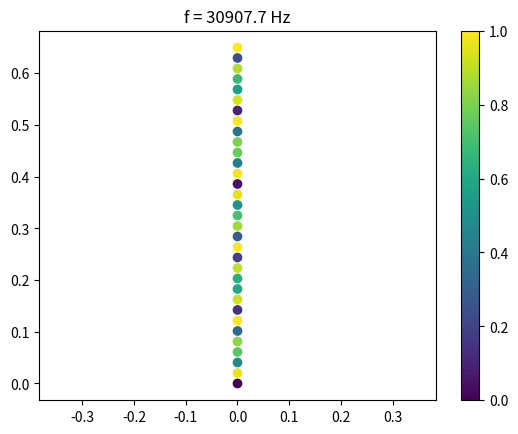

Write the Python code that produced this figure. (Note: this script raises an exception after producing the figure.)
# -*- coding: utf-8 -*-

import numpy as np
import matplotlib.pyplot as plt

#%%

# Données issues de Woodhouse (2012)

string_chosen   = "E2" 

string_freqs    = {"E4"  :329.6,
                   "B3" : 246.9,
                   "G3" : 196.0,
                   "D3" : 146.8,
                   "A2" : 110.0,
                   "E2" : 82.4}
 
string_mu       = {"E4" : 0.38e-3,
                   "B3" : 0.52e-3,
                   "G3" : 0.90e-3,
                   "D3" : 1.95e-3,
                   "A2" : 3.61e-3,
                   "E2" : 6.24e-3}

string_etaF      = {"E4" : 40e-5,
                   "B3" : 40e-5,
                   "G3" : 14e-5,
                   "D3" : 5e-5,
                   "A2" : 7e-5,
                   "E2" : 2e-5}

string_etaB     = {"E4" : 2.4e-2,
                   "B3" : 2e-2,
                   "G3" : 2e-2,
                   "D3" : 2e-2,
                   "A2" : 2.5e-2,
                   "E2" : 2.0e-2} 

string_etaA     = {"E4" : 1.5,
                   "B3" : 1.2,
                   "G3" : 1.7,
                   "D3" : 1.2,
                   "A2" : 0.9,
                   "E2" : 1.2}

string_EI       = {"E4" : 130e-6,
                   "B3" : 160e-6,
                   "G3" : 310e-6,
                   "D3" : 51e-6,
                   "A2" : 40e-6,
                   "E2" : 57e-6}

string_T        = {"E4" : 70.3,
                   "B3" : 53.4,
                   "G3" : 58.3,
                   "D3" : 71.2,
                   "A2" : 73.9,
                   "E2" : 71.6} 

L               = 0.65
D               = 0.001
mu              = string_mu[string_chosen]
T               = string_T[string_chosen]
fric            = 1e-5 # Coeff K for the friction force F = -K . v
etaF            = string_etaF[string_chosen]
etaB            = string_etaB[string_chosen]
etaA            = string_etaA[string_chosen]
EI              = string_EI[string_chosen]
I               = np.pi * D**4 / 64
E               = EI / I

params_names = np.array(("L",
                         "T",
                         "D",
                         "mu",
                         "fric"))

params = np.array((L,
                   T,
                   D,
                   mu,
                   fric))

Delta_y = 20e-3
Ny      = int(np.ceil(L / Delta_y)) 

f_max       = 20000
f_res       = 1e-8
w_res       = 2 * np.pi * f_res

x   = np.array(0)
y   = np.linspace(0, L, Ny)
z   = np.array(0) 

Delta_y = y[1] - y[0]

X,Y,Z = np.meshgrid(x,y,z)

x = X.flatten()
y = Y.flatten()
z = Z.flatten()

Nx, Ny, Nz = np.unique(x).size, np.unique(y).size, np.unique(z).size

Np          = Nx*Ny*Nz

#%% Flexion en z

kappa_max   = np.sqrt(mu/T) * 2 * np.pi * f_max 
n_max       = int(np.ceil(L/np.pi*kappa_max - 1/2))
n           = np.arange(n_max)
kappan_flz  = np.pi/L * (1/2 + n)

wn_flz      = kappan_flz * np.sqrt(T / mu)   * (1 + EI/(2*T) * kappan_flz**2)

Nm_flz      = wn_flz.size     

phinx_flz   = np.zeros((Nm_flz, Np))
phiny_flz   = np.zeros((Nm_flz, Np))
phinz_flz   = np.sin(kappan_flz[:,np.newaxis] * y[np.newaxis])

phin_flz    = np.sqrt(phinx_flz**2 + phiny_flz**2 + phinz_flz**2)

etan_flz    = (T * (etaF + etaA / wn_flz) + EI * etaB * kappan_flz**2) / \
    (T + EI * kappan_flz**2) 

m_flz       = mu * L / 2 * np.ones(n.size)
k_flz       = T * kappan_flz**2 * L / 2 
k_flz       = k_flz * (1 + 1j * etan_flz) 
c_flz       = np.imag(k_flz) / np.real(wn_flz)
k_flz       = np.real(k_flz)

Fx_fact_flz = np.zeros((Nm_flz, Np))
Fy_fact_flz = np.zeros((Nm_flz, Np))
Fz_fact_flz = phinz_flz

# Normalization

# fact_flz        = 1 / np.abs(phin_flz).max(axis=1)
# fact_flz        = 1 / np.sqrt(m_flz)
fact_flz        = np.ones(Nm_flz) 

fact_flz        = fact_flz[:,np.newaxis] 

phinx_flz   = fact_flz * phinx_flz
phiny_flz   = fact_flz * phiny_flz
phinz_flz   = fact_flz * phinz_flz
Fx_fact_flz = fact_flz * Fx_fact_flz
Fy_fact_flz = fact_flz * Fy_fact_flz
Fz_fact_flz = fact_flz * Fz_fact_flz

fact_flz        = fact_flz.flatten()

m_flz       = fact_flz**2 * m_flz
k_flz       = fact_flz**2 * k_flz
c_flz       = fact_flz**2 * c_flz

#%% Flexion en x

kappa_max   = np.sqrt(mu/T) * 2 * np.pi * f_max 
n_max       = int(np.ceil(L/np.pi*kappa_max - 1/2))
n           = np.arange(n_max)
kappan_flx  = np.pi/L * (1/2 + n)

wn_flx      = kappan_flx * np.sqrt(T / mu)   * (1 + EI/(2*T) * kappan_flx**2)

Nm_flx      = wn_flx.size     

phinx_flx   = np.sin(kappan_flx[:,np.newaxis] * y[np.newaxis])
phiny_flx   = np.zeros((Nm_flx, Np))
phinz_flx   = np.zeros((Nm_flx, Np))

phin_flx    = np.sqrt(phinx_flx**2 + phiny_flx**2 + phinz_flx**2)

etan_flx    = (T * (etaF + etaA / wn_flx) + EI * etaB * kappan_flx**2) / \
    (T + EI * kappan_flx**2) 

m_flx       = mu * L / 2 * np.ones(n.size)
k_flx       = T * kappan_flx**2 * L / 2
k_flx       = k_flx * (1 + 1j * etan_flx) 
c_flx       = np.imag(k_flx) / np.real(wn_flx)
k_flx       = np.real(k_flx)

Fx_fact_flx = phinx_flx
Fy_fact_flx = np.zeros((Nm_flx, Np))
Fz_fact_flx = np.zeros((Nm_flx, Np))

# Normalization

# fact_flx        = 1 / np.abs(phin_flx).max(axis=1)
#fact_flx        = 1 / np.sqrt(m_flx)
fact_flx        = np.ones(Nm_flx) 

fact_flx        = fact_flx[:,np.newaxis]

phinx_flx   = fact_flx * phinx_flx
phiny_flx   = fact_flx * phiny_flx
phinz_flx   = fact_flx * phinz_flx
Fx_fact_flx = fact_flx * Fx_fact_flx
Fy_fact_flx = fact_flx * Fy_fact_flx
Fz_fact_flx = fact_flx * Fz_fact_flx

fact_flx    = fact_flx.flatten()

m_flx       = fact_flx**2 * m_flx
k_flx       = fact_flx**2 * k_flx
c_flx       = fact_flx**2 * c_flx

#%% Corps rigide

# Rotation en x

# phinx_rx    = np.zeros((1,Np))
# phiny_rx    = np.zeros((1,Np))
# phinz_rx    = y[np.newaxis]
# phin_rx     = np.sqrt(phinx_rx**2 + phiny_rx**2 + phinz_rx**2)
# wn_rx       = np.array([0])
# m_rx        = np.array([mu * L**3 / 3])
# k_rx        = np.array([0])
# c_rx        = np.array([fric * D * L**3 * np.pi / 6])
# Fx_fact_rx  = np.zeros((1,Np))
# Fy_fact_rx  = np.zeros((1,Np))
# Fz_fact_rx  = phinz_rx

# Normalization

# fact        = 1 / np.abs(phin_rx).max(axis=1)[:,np.newaxis]

# phinx_rx    = fact * phinx_rx
# phiny_rx    = fact * phiny_rx
# phinz_rx    = fact * phinz_rx

# fact        = fact.flatten()

# m_rx        = fact * m_rx
# c_rx        = fact * c_rx

# Rotation en z

# phinx_rz    = -y[np.newaxis]
# phiny_rz    = np.zeros((1,Np))
# phinz_rz    = np.zeros((1,Np))
# phin_rz     = np.sqrt(phinx_rz**2 + phiny_rz**2 + phinz_rz**2)
# wn_rz       = np.array([0])
# m_rz        = np.array([mu * L**3 / 3])
# k_rz        = np.array([0])
# c_rz        = np.array([fric * D * L**3 * np.pi / 6])
# Fx_fact_rz  = phinx_rz
# Fy_fact_rz  = np.zeros((1,Np))
# Fz_fact_rz  = np.zeros((1,Np))

# Normalization

# fact        = 1 / np.abs(phin_rz).max(axis=1)[:,np.newaxis]

# phinx_rz    = fact * phinx_rz
# phiny_rz    = fact * phiny_rz
# phinz_rz    = fact * phinz_rz

# fact        = fact.flatten()

# m_rz        = fact * m_rz
# c_rz        = fact * c_rz

#%% Base modale unifiée

wn = np.concatenate((#wn_rx,
                     #wn_rz,
                     wn_flx,
                     wn_flz))

mn = np.concatenate((#m_rx,
                     #m_rz,
                     m_flx,
                     m_flz))

cn = np.concatenate((#c_rx,
                     #c_rz,
                     c_flx,
                     c_flz)) 

kn = np.concatenate((#k_rx,
                     #k_rz,
                     k_flx,
                     k_flz))

phinx = np.concatenate((#phinx_rx,
                        #phinx_rz,
                        phinx_flx,
                        phinx_flz))

phiny = np.concatenate((#phiny_rx,
                        #phiny_rz,
                        phiny_flx,
                        phiny_flz))

phinz = np.concatenate((#phinz_rx,
                        #phinz_rz,
                        phinz_flx,
                        phinz_flz))

Fx_fact = np.concatenate((#Fx_fact_rx,
                          #Fx_fact_rz,
                          Fx_fact_flx,
                          Fx_fact_flz))

Fy_fact = np.concatenate((#Fy_fact_rx,
                          #Fy_fact_rz,
                          Fy_fact_flx,
                          Fy_fact_flz))

Fz_fact = np.concatenate((#Fz_fact_rx,
                          #Fz_fact_rz,
                          Fz_fact_flx,
                          Fz_fact_flz))

#%% Nonlinear factor

Nm = wn.size

f_nl = np.zeros((Nm, Nm))
f_nl[:Nm_flx,:Nm_flx] = - fact_flx[:,np.newaxis]**2 * kappan_flx[:,np.newaxis]**2 * E * \
    (np.pi * D**2 / 4) * L / 8 * (fact_flx[np.newaxis] * kappan_flx[np.newaxis]**2)
f_nl[:Nm_flx,Nm_flx:] = - fact_flx[:,np.newaxis]**2 * kappan_flx[:,np.newaxis]**2 * E * \
    (np.pi * D**2 / 4) * L / 8 * (fact_flz[np.newaxis]**2 * kappan_flz[np.newaxis]**2)
f_nl[Nm_flx:,:Nm_flx] = - fact_flz[:,np.newaxis]**2 * kappan_flz[:,np.newaxis]**2 * E * \
    (np.pi * D**2 / 4) * L / 8 * (fact_flx[np.newaxis] * kappan_flx[np.newaxis]**2)
f_nl[Nm_flx:,Nm_flx:] = - fact_flx[:,np.newaxis]**2 * kappan_flx[:,np.newaxis]**2 * E * \
    (np.pi * D**2 / 4) * L / 8 * (fact_flz[np.newaxis]**2 * kappan_flz[np.newaxis]**2)

#%% Sort
idx_sort = wn.argsort()

wn          = wn[idx_sort]
mn          = mn[idx_sort] 
kn          = kn[idx_sort]
cn          = cn[idx_sort]
phinx       = phinx[idx_sort]
phiny       = phiny[idx_sort]
phinz       = phinz[idx_sort]
Fx_fact     = Fx_fact[idx_sort]
Fy_fact     = Fy_fact[idx_sort]
Fz_fact     = Fz_fact[idx_sort]
f_nl        = f_nl[idx_sort][:,idx_sort]

phin    = np.sqrt(phinx**2 + phiny**2 + phinz**2) 

fn      =  wn / (2 * np.pi) 

#%% Plot box

mode    = -1

phin_plot   = phin[mode]
x_plot      = x
y_plot      = y

plt.figure()
plt.scatter(x_plot,y_plot,c=phin_plot)
plt.axis('equal')
plt.title("f = "+ str(np.round(fn[mode].real,1)) + " Hz")
plt.colorbar()

# %% Save modal basis

name = "String_modal_basis_" + string_chosen + "_Dy_" + f"{(np.round(Delta_y*100,3)):.3f}" +"_cm_T_"+\
        f"{(np.round(T,0)):.0f}"+"_N_mu_"+f"{(np.round(mu*1e6,0)):.0f}"+"_mg.m-1"

np.savez("Data/"+name, x=x, y=y, z=z, wn=wn, mn=mn, kn=kn, cn=cn, phinx=phinx, 
         phiny=phiny, phinz=phinz, Fx_fact=Fx_fact, Fy_fact=Fy_fact, 
         Fz_fact=Fz_fact, f_nl=f_nl, params_names=params_names, params=params)

print("Saved as " + name)